Run: headless pygame with SDL's dummy video driver; simulated clock (each Clock.tick advances the game by its frame time, no real sleeping); random seed 0; keys injected as events and as key.get_pressed() state; no mouse input.
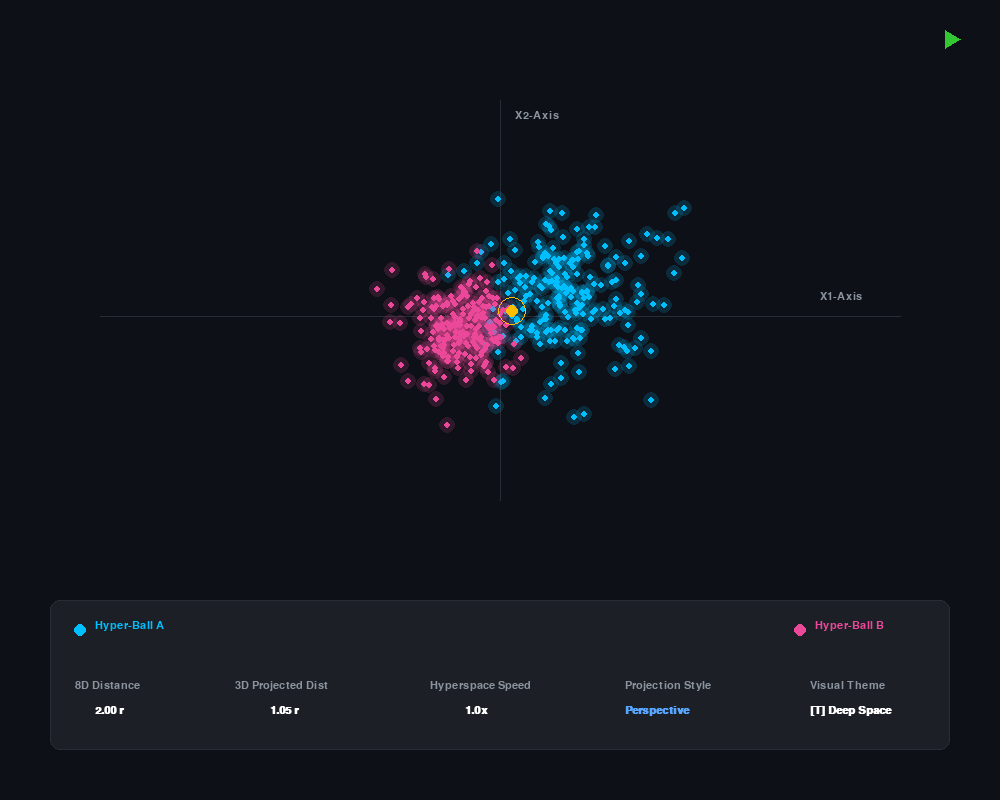
Frame 1 of 4 · flips 1–60 · no input
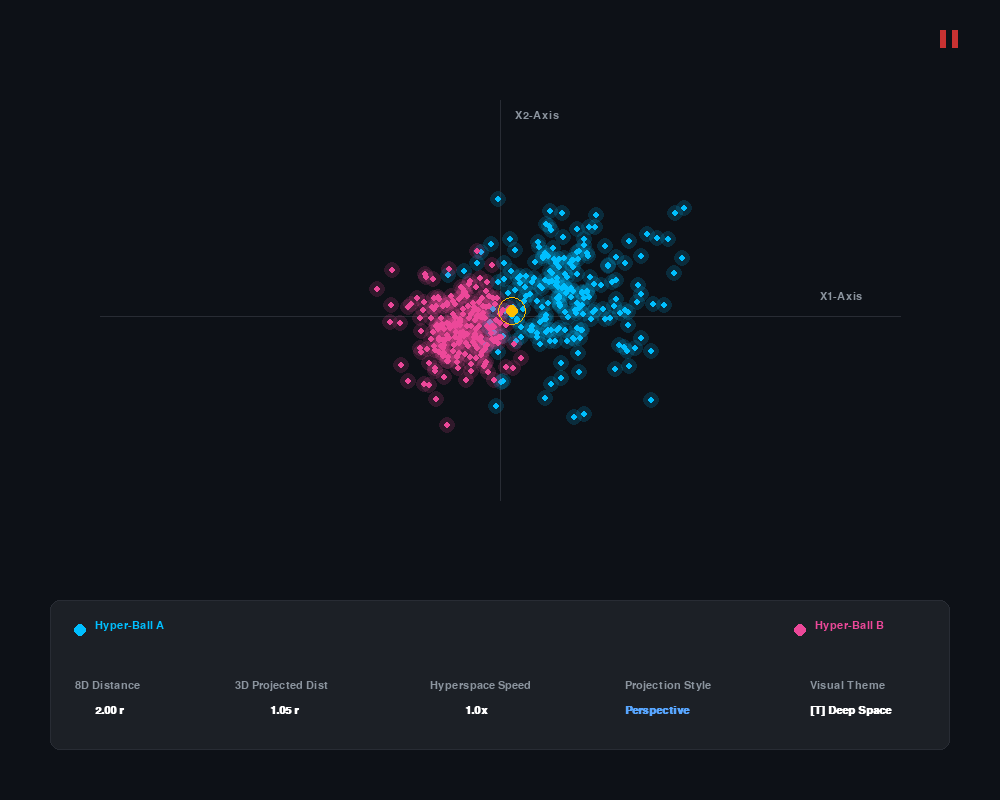
Frame 2 of 4 · flips 61–180 · tapped SPACE, RETURN · held RIGHT (→), D
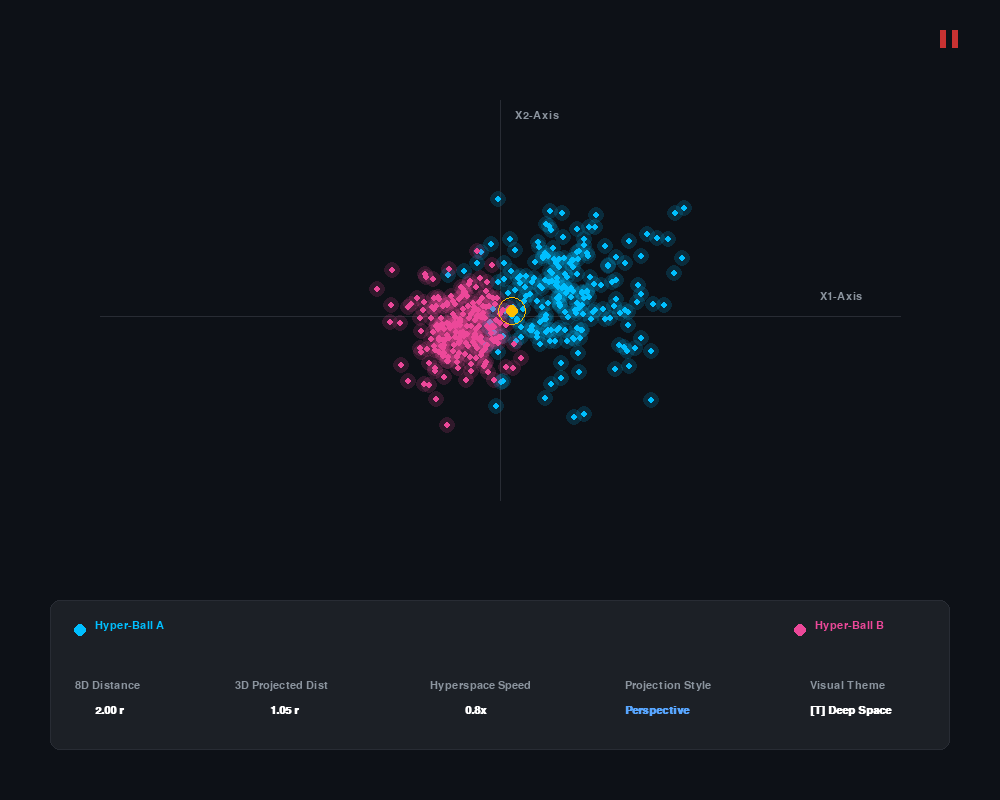
Frame 3 of 4 · flips 181–300 · held DOWN (↓), S
Frame 4 of 4 · flips 301–420 · held LEFT (←), A, UP (↑), W · screen same as frame 2, image omitted

The pygame program that drew these frames:

import pygame
import sys
import math
import random

# Initialize Pygame
pygame.init()

# Setup display
WIDTH, HEIGHT = 1000, 800
screen = pygame.display.set_mode((WIDTH, HEIGHT))
pygame.display.set_caption("Hyperspace Grid View (8D Projected)")
clock = pygame.time.Clock()

# --- THEME MANAGEMENT DICTIONARY ---
THEMES = {
    "Deep Space": {
        "bg": (13, 17, 23),
        "grid": (40, 44, 52),
        "text": (139, 148, 158),
        "ball_A": (0, 191, 255),       # Cyan
        "ball_B": (236, 72, 153),      # Magenta
        "intersection": (255, 191, 0),  # Gold Glow
        "accent": (88, 166, 255)
    },
    "Matrix Neon": {
        "bg": (5, 15, 5),
        "grid": (15, 45, 15),
        "text": (50, 180, 50),
        "ball_A": (0, 255, 70),        # Bright Green
        "ball_B": (150, 255, 0),       # Lime Green
        "intersection": (255, 255, 255),# Pure White
        "accent": (0, 255, 70)
    },
    "Cyber Synth": {
        "bg": (20, 10, 30),
        "grid": (50, 20, 70),
        "text": (180, 100, 230),
        "ball_A": (255, 0, 128),       # Hot Pink
        "ball_B": (0, 255, 200),       # Turquoise
        "intersection": (255, 215, 0),  # Gold
        "accent": (255, 0, 128)
    },
    "Monochrome": {
        "bg": (20, 20, 20),
        "grid": (50, 50, 50),
        "text": (150, 150, 150),
        "ball_A": (240, 240, 240),     # Bright Gray
        "ball_B": (100, 100, 100),     # Dark Gray
        "intersection": (255, 255, 255),# White
        "accent": (200, 200, 200)
    }
}

theme_names = list(THEMES.keys())
current_theme_index = 0
current_theme = THEMES[theme_names[current_theme_index]]

# --- 8D MATHEMATICS ENGINE ---
def rotate_8d(point, angles):
    x1, x2, x3, x4, x5, x6, x7, x8 = point
    a1, a2, a3, a4 = angles

    nx1 = x1 * math.cos(a1) - x5 * math.sin(a1)
    nx5 = x1 * math.sin(a1) + x5 * math.cos(a1)
    
    nx2 = x2 * math.cos(a2) - x6 * math.sin(a2)
    nx6 = x2 * math.sin(a2) + x6 * math.cos(a2)
    
    nx3 = x3 * math.cos(a3) - x7 * math.sin(a3)
    nx7 = x3 * math.sin(a3) + x7 * math.cos(a3)
    
    nx4 = x4 * math.cos(a4) - x8 * math.sin(a4)
    nx8 = x4 * math.sin(a4) + x8 * math.cos(a4)

    return [nx1, nx2, nx3, nx4, nx5, nx6, nx7, nx8]

# --- DATA GENERATION ---
def generate_hyperball(num_points, radius, offset_8d):
    points = []
    for _ in range(num_points):
        coords = [random.gauss(0, 0.4) * radius for _ in range(8)]
        point_with_offset = [c + off for c, off in zip(coords, offset_8d)]
        points.append(point_with_offset)
    return points

num_particles = 200
ball_A = generate_hyperball(num_particles, 1.0, [0.8, -0.2, 0.2, -0.1, 0.4, 0, 0, 0])
ball_B = generate_hyperball(num_particles, 1.0, [-0.8, 0.2, -0.2, 0.1, -0.4, 0, 0, 0])

# State Trackers
angle_1, angle_2, angle_3, angle_4 = 0, 0, 0, 0
is_paused = False
projection_mode = "Perspective"  

# Speed Factor Variables
speed_factor = 1.0  
base_speeds = (0.006, 0.004, 0.007, 0.003)  

font = pygame.font.SysFont("Arial", 16)
bold_font = pygame.font.SysFont("Arial", 16, bold=True)

# Main Loop
running = True
while running:
    # Use active theme background color
    screen.fill(current_theme["bg"])
    
    for event in pygame.event.get():
        if event.type == pygame.QUIT:
            running = False
        elif event.type == pygame.KEYDOWN:
            if event.key == pygame.K_ESCAPE:
                running = False
            elif event.key == pygame.K_SPACE:
                is_paused = not is_paused  
            elif event.key == pygame.K_p:
                projection_mode = "Orthographic" if projection_mode == "Perspective" else "Perspective"
            elif event.key == pygame.K_UP:
                speed_factor = min(5.0, speed_factor + 0.2)  
            elif event.key == pygame.K_DOWN:
                speed_factor = max(0.0, speed_factor - 0.2)  
            
            # --- THEME SWITCHER LOGIC ---
            elif event.key == pygame.K_t:
                current_theme_index = (current_theme_index + 1) % len(theme_names)
                current_theme = THEMES[theme_names[current_theme_index]]

    # Step rotations through time if not paused, multiplied by our speed factor
    if not is_paused:
        angle_1 += base_speeds[0] * speed_factor
        angle_2 += base_speeds[1] * speed_factor
        angle_3 += base_speeds[2] * speed_factor
        angle_4 += base_speeds[3] * speed_factor
    
    current_angles = (angle_1, angle_2, angle_3, angle_4)

    # --- DRAW GRID & AXES ---
    center_x, center_y = WIDTH // 2, HEIGHT // 3 + 50
    pygame.draw.line(screen, current_theme["grid"], (100, center_y), (WIDTH - 100, center_y), 1)
    pygame.draw.line(screen, current_theme["grid"], (center_x, 100), (center_x, HEIGHT - 300), 1)
    
    screen.blit(font.render("X1-Axis", True, current_theme["text"]), (WIDTH - 180, center_y - 25))
    screen.blit(font.render("X2-Axis", True, current_theme["text"]), (center_x + 15, 110))

    # UI Pause / Play indicator icon layout
    if is_paused:
        pygame.draw.rect(screen, (200, 50, 50), (WIDTH - 60, 30, 6, 18))
        pygame.draw.rect(screen, (200, 50, 50), (WIDTH - 48, 30, 6, 18))
    else:
        pygame.draw.polygon(screen, (50, 200, 50), [(WIDTH - 55, 30), (WIDTH - 55, 48), (WIDTH - 40, 39)])

    projected_positions_A = []
    projected_positions_B = []

    # Map Point Cloud Matrix using active theme colors
    for ball, storage, color_key in [(ball_A, projected_positions_A, "ball_A"), (ball_B, projected_positions_B, "ball_B")]:
        color = current_theme[color_key]
        for point in ball:
            rotated = rotate_8d(point, current_angles)
            
            if projection_mode == "Perspective":
                factor = 1 / (2.5 - rotated[4])  # Using depth coordinate slice
                x_val = rotated[0] * factor
                y_val = rotated[1] * factor
            else:
                x_val = rotated[0]
                y_val = rotated[1]

            screen_x = int(center_x + x_val * 200)
            screen_y = int(center_y + y_val * 200)
            storage.append((screen_x, screen_y))
            
            if 0 < screen_x < WIDTH and 0 < screen_y < HEIGHT:
                # Custom surfaces handles alpha layering cleanly
                s = pygame.Surface((16, 16), pygame.SRCALPHA)
                pygame.draw.circle(s, (*color, 40), (8, 8), 8)
                pygame.draw.circle(s, color, (8, 8), 3)
                screen.blit(s, (screen_x - 8, screen_y - 8))

    # --- DRAW INTERSECTION POINT ---
    if projected_positions_A and projected_positions_B:
        avg_x_A = sum(p[0] for p in projected_positions_A) // len(projected_positions_A)
        avg_y_A = sum(p[1] for p in projected_positions_A) // len(projected_positions_A)
        avg_x_B = sum(p[0] for p in projected_positions_B) // len(projected_positions_B)
        avg_y_B = sum(p[1] for p in projected_positions_B) // len(projected_positions_B)
        
        mid_x = (avg_x_A + avg_x_B) // 2
        mid_y = (avg_y_A + avg_y_B) // 2
        
        pygame.draw.circle(screen, current_theme["intersection"], (mid_x, mid_y), 14, 1)
        pygame.draw.circle(screen, current_theme["intersection"], (mid_x, mid_y), 6)

    # --- LOWER DATA DASHBOARD PANEL ---
    panel_y = HEIGHT - 200
    # Create slightly lighter panel background relative to theme background
    panel_bg = tuple(min(255, c + 15) for c in current_theme["bg"])
    pygame.draw.rect(screen, panel_bg, (50, panel_y, WIDTH - 100, 150), border_radius=10)
    pygame.draw.rect(screen, current_theme["grid"], (50, panel_y, WIDTH - 100, 150), width=1, border_radius=10)
    
    # Legend
    pygame.draw.circle(screen, current_theme["ball_A"], (80, panel_y + 30), 6)
    screen.blit(font.render("Hyper-Ball A", True, current_theme["ball_A"]), (95, panel_y + 20))
    pygame.draw.circle(screen, current_theme["ball_B"], (WIDTH - 200, panel_y + 30), 6)
    screen.blit(font.render("Hyper-Ball B", True, current_theme["ball_B"]), (WIDTH - 185, panel_y + 20))

    # Readouts
    screen.blit(font.render("8D Distance", True, current_theme["text"]), (75, panel_y + 80))
    screen.blit(bold_font.render("2.00 r", True, (255, 255, 255)), (95, panel_y + 105))

    screen.blit(font.render("3D Projected Dist", True, current_theme["text"]), (235, panel_y + 80))
    screen.blit(bold_font.render(f"{abs(avg_x_A - avg_x_B)/100:.2f} r", True, (255, 255, 255)), (270, panel_y + 105))

    screen.blit(font.render("Hyperspace Speed", True, current_theme["text"]), (430, panel_y + 80))
    speed_color = (100, 255, 100) if speed_factor > 1.0 else (255, 100, 100) if speed_factor == 0.0 else (255, 255, 255)
    screen.blit(bold_font.render(f"{speed_factor:.1f}x", True, speed_color), (465, panel_y + 105))

    screen.blit(font.render("Projection Style", True, current_theme["text"]), (625, panel_y + 80))
    screen.blit(bold_font.render(f"{projection_mode}", True, current_theme["accent"]), (625, panel_y + 105))

    # --- NEW VISUAL THEME UI READOUT ---
    screen.blit(font.render("Visual Theme", True, current_theme["text"]), (810, panel_y + 80))
    screen.blit(bold_font.render(f"[T] {theme_names[current_theme_index]}", True, (255, 255, 255)), (810, panel_y + 105))

    pygame.display.flip()
    clock.tick(60)

pygame.quit()
sys.exit()
